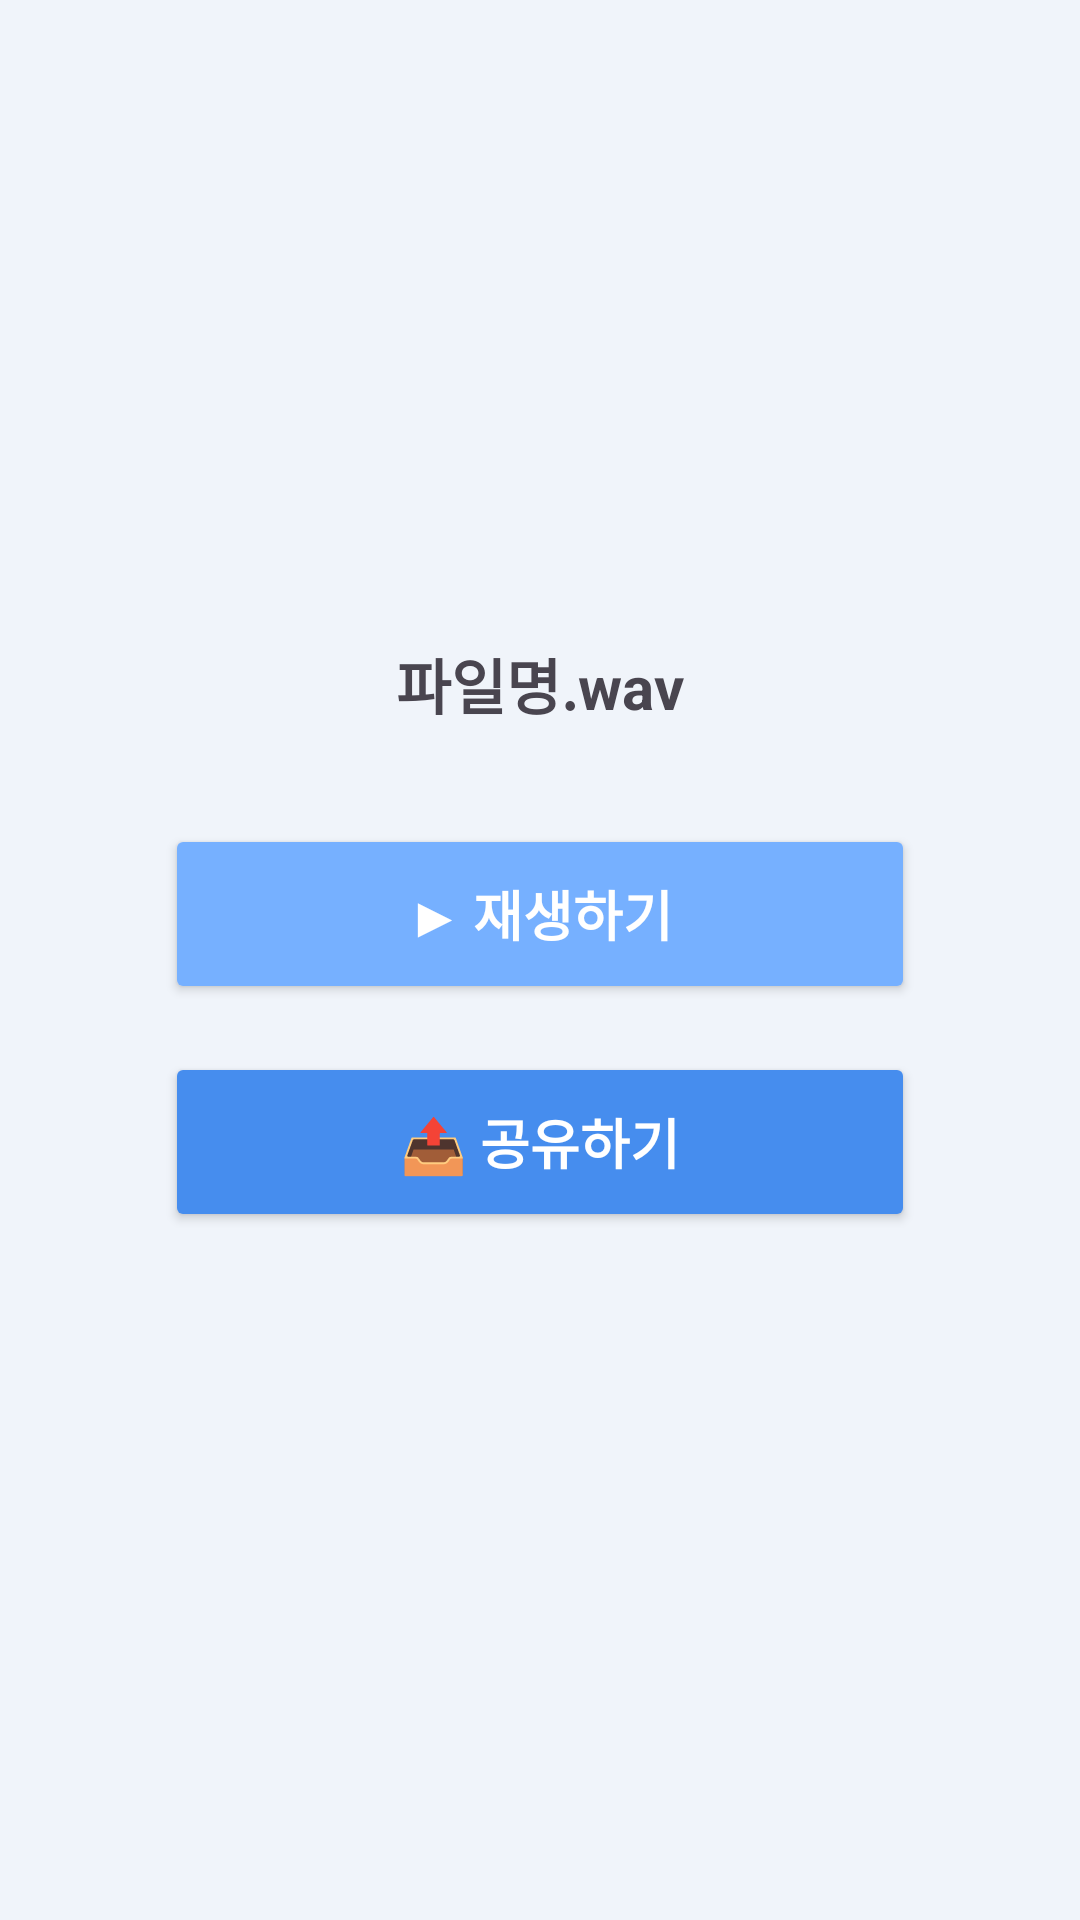

Write the Android layout XML for this screen, with the resource values it uses.
<!-- AndroidManifest.xml: application theme Theme.Voicescoutandroid -->
<!-- res/layout/fragment_tts_result.xml -->
<?xml version="1.0" encoding="utf-8"?>
<LinearLayout xmlns:android="http://schemas.android.com/apk/res/android"
    android:layout_width="match_parent"
    android:layout_height="match_parent"
    android:orientation="vertical"
    android:gravity="center"
    android:padding="24dp"
    android:background="@color/back">

    <TextView
        android:id="@+id/text_result_filename"
        android:layout_width="wrap_content"
        android:layout_height="wrap_content"
        android:text="파일명.wav"
        android:textSize="20sp"
        android:textStyle="bold"
        android:layout_marginBottom="32dp" />

    <Button
        android:id="@+id/btn_play_audio"
        android:layout_width="250dp"
        android:layout_height="60dp"
        android:text="▶ 재생하기"
        android:textSize="18sp"
        android:textStyle="bold"
        android:textColor="@android:color/white"
        android:backgroundTint="@color/midBlue"
        android:layout_marginBottom="16dp" />

    <Button
        android:id="@+id/btn_share_audio"
        android:layout_width="250dp"
        android:layout_height="60dp"
        android:text="📤 공유하기"
        android:textSize="18sp"
        android:textStyle="bold"
        android:textColor="@android:color/white"
        android:backgroundTint="@color/point"
        android:layout_marginBottom="16dp" />

</LinearLayout>
<!-- resources referenced by this layout -->
<resources>
  <color name="back">#F0F4FA</color>
  <color name="midBlue">#76B0FF</color>
  <color name="point">#468DEE</color>
  <style name="Theme.Voicescoutandroid" parent="Base.Theme.Voicescoutandroid" />
  <style name="Base.Theme.Voicescoutandroid" parent="Theme.Material3.DayNight.NoActionBar">
          <item name="android:windowTranslucentStatus">true</item>
          <item name="android:statusBarColor">@android:color/transparent</item>
          <item name="colorPrimaryDark">@android:color/transparent</item>
          <item name="fontFamily">@font/nanumgothic_regular</item> </style>
</resources>
